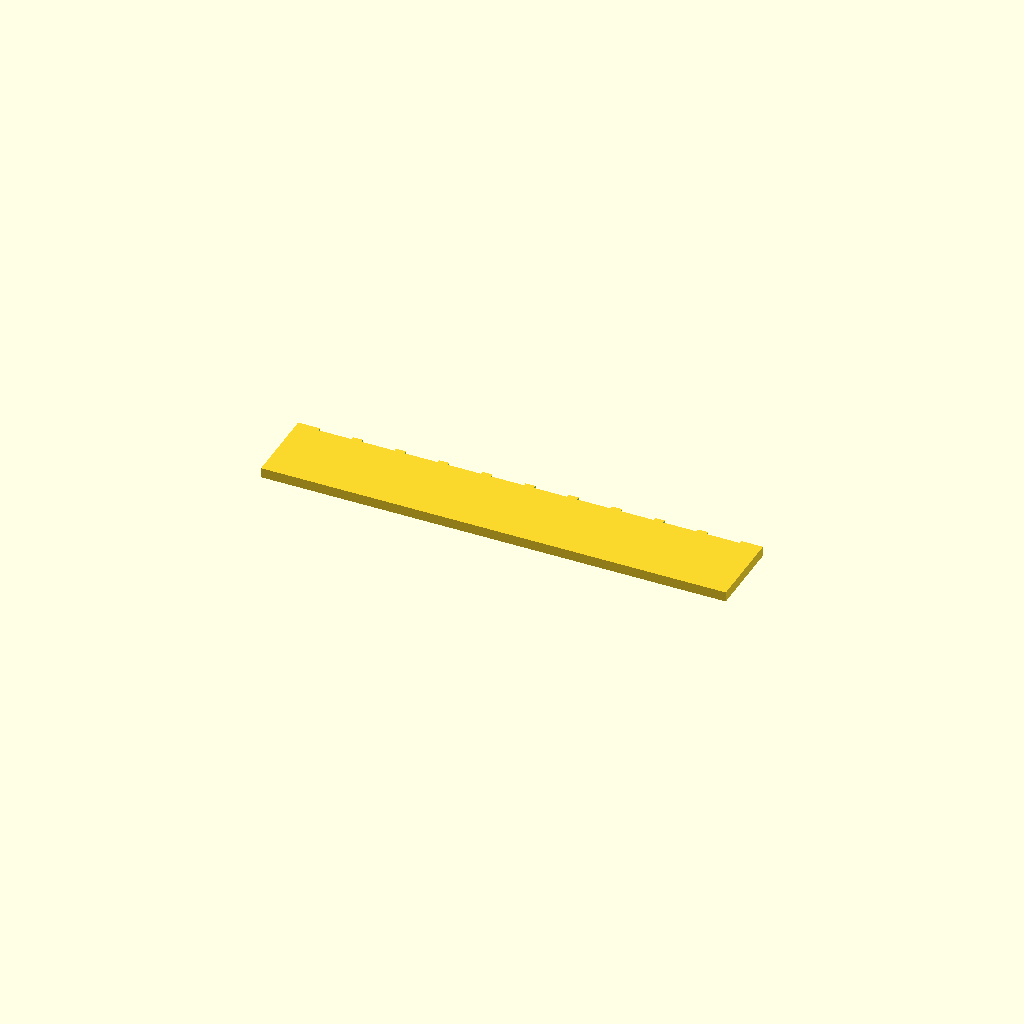
Cell 1: rendered with the file's own defaults.
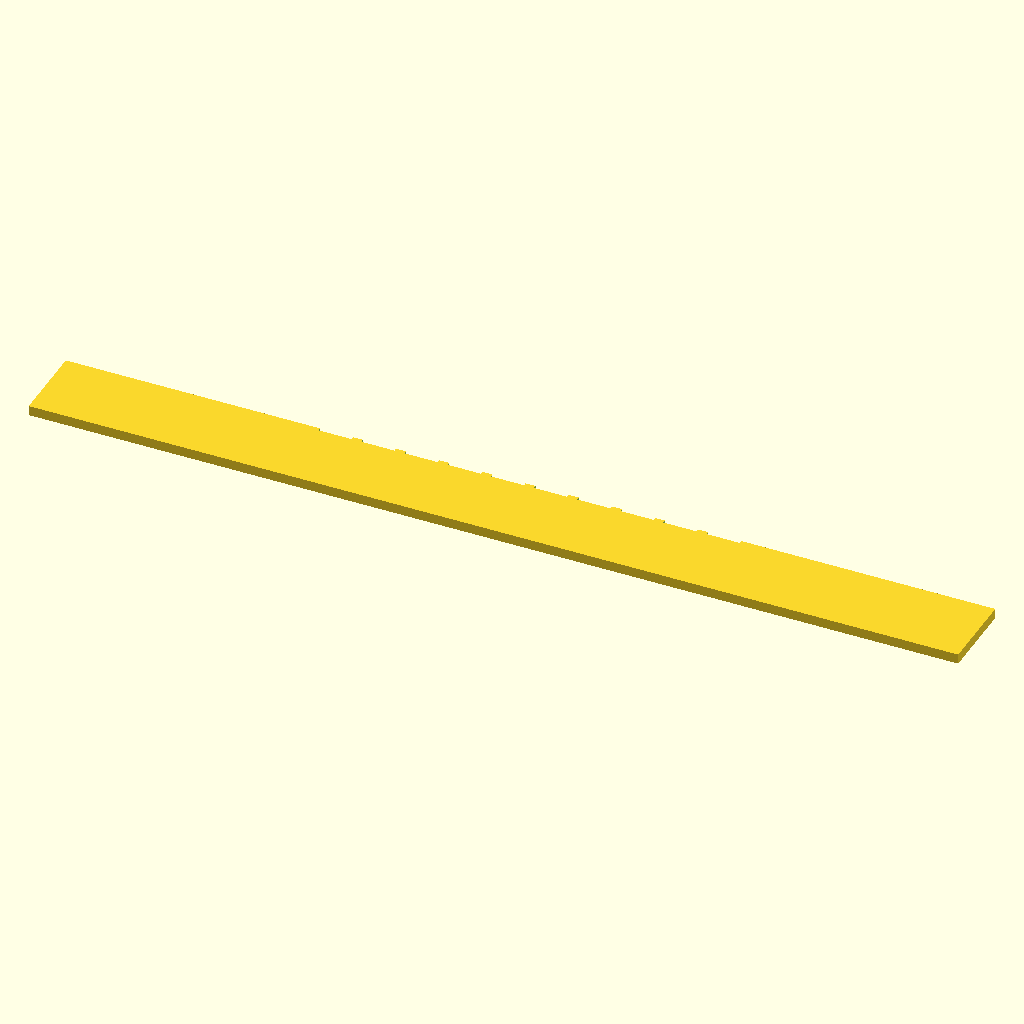
Cell 2: the same model with spine_len = 140.
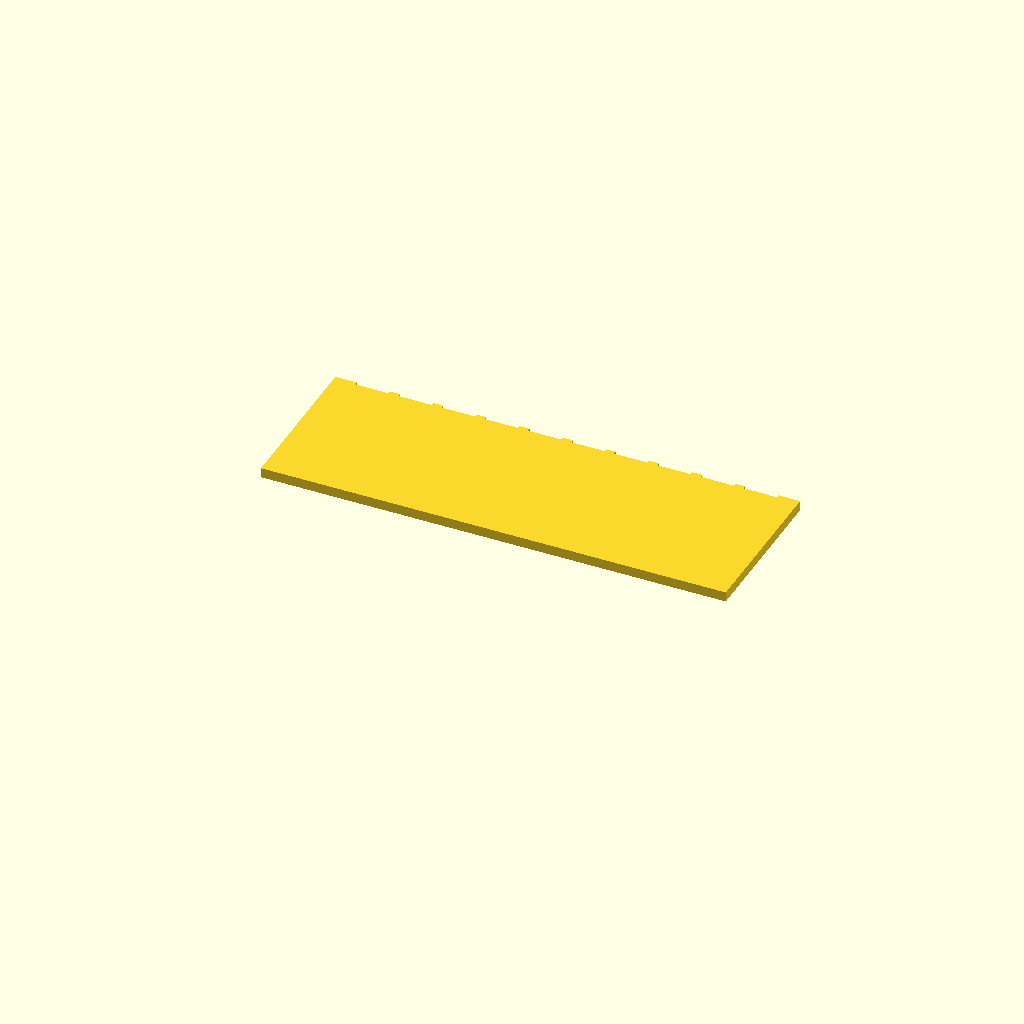
Cell 3 — spine_wid set to 24, the other parameters unchanged.
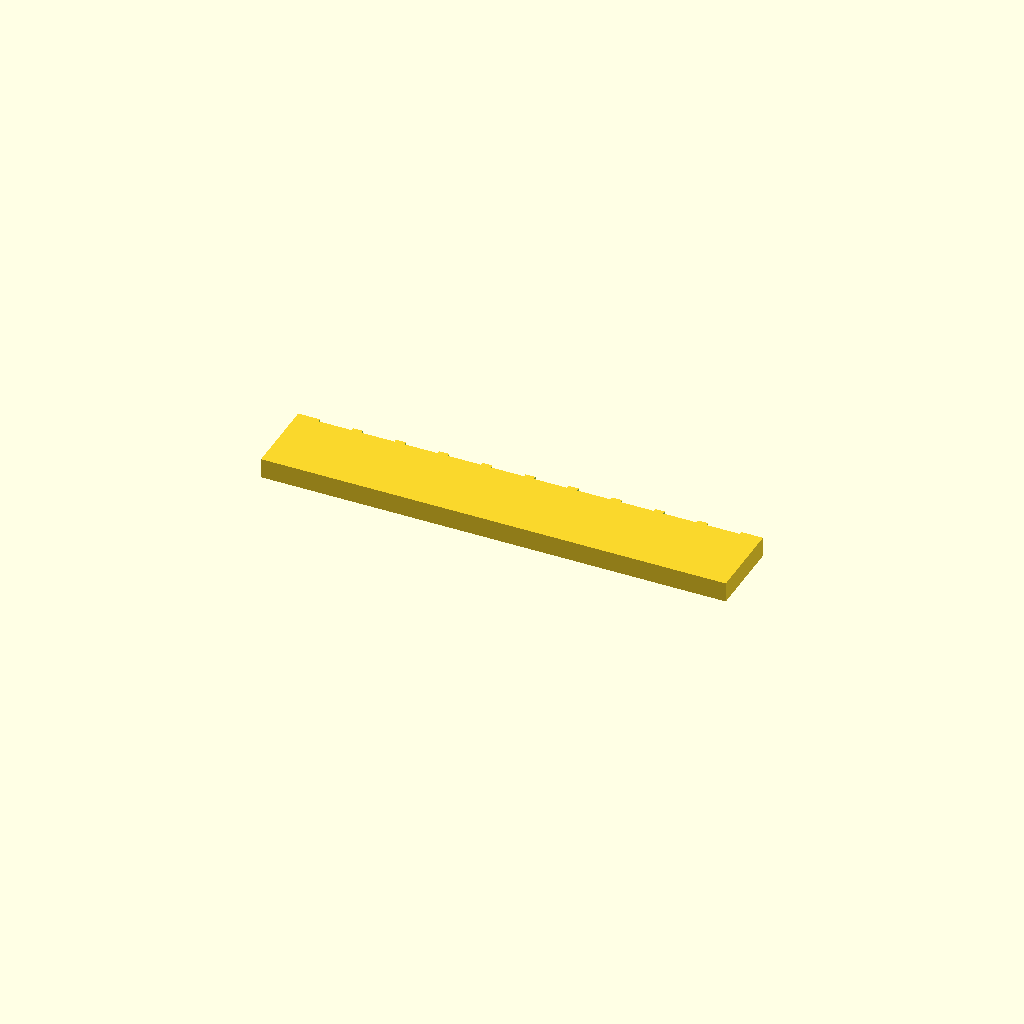
Cell 4: spine_thk = 3 (everything else at default).
All cells are drawn from one camera (rotation 55°, 0°, 25°, orthographic, colour scheme Cornfield), so only the parameter changes between them.
The OpenSCAD source (bench/results/gpu-v10-g2/code/scadcoder-v10/gel_comb_10well_s6_a0.scad):
// 10-well comb for agarose gel casting, printed lying flat
// Units: mm

// ---- Spine ----
spine_len   = 70;    // spine length along X
spine_wid   = 12;    // spine width along Y
spine_thk   = 1.5;   // spine thickness along Z

// ---- Teeth ----
tooth_count = 10;    // number of wells/teeth
tooth_w     = 5.0;   // tooth width along X
tooth_l     = 12;    // tooth length along Y (hangs in -Y)
tooth_gap   = 1.5;   // gap between neighbouring teeth along X

// ---- Misc ----
eps         = 0.5;   // cutter overshoot past faces

$fn = 64;

// Derived
pitch   = tooth_w + tooth_gap;          // centre-to-centre tooth spacing
x_start = -(tooth_count - 1) * pitch / 2; // first tooth centre, row centred

difference() {
    // Spine (back bar)
    translate([-spine_len / 2, 0, 0])
        cube([spine_len, spine_wid, spine_thk]);

    // Teeth cut out from the top edge (at y = spine_wid)
    for (i = [0 : tooth_count - 1])
        translate([x_start + i * pitch - tooth_w / 2,
                   spine_wid - eps,
                   spine_thk - eps])
            cube([tooth_w, tooth_l + eps, tooth_l + eps]);
}
Parameter table extracted from the source (name, type, default, range or options):
spine_len: number, default 70
spine_wid: number, default 12
spine_thk: number, default 1.5
tooth_count: number, default 10
tooth_w: number, default 5
tooth_l: number, default 12
tooth_gap: number, default 1.5
eps: number, default 0.5
